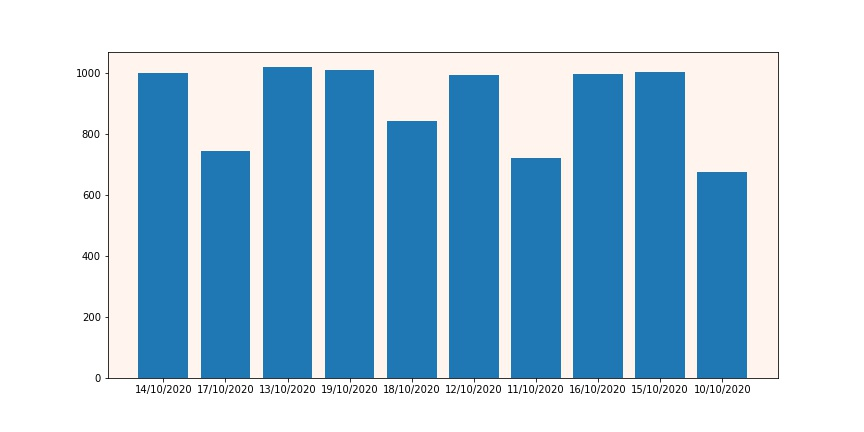

The file beside this chart, header and first rows:
day, news count
14/10/2020, 1000
17/10/2020, 742
13/10/2020, 1017
19/10/2020, 1008
18/10/2020, 841
12/10/2020, 992
11/10/2020, 720
16/10/2020, 996
15/10/2020, 1002
10/10/2020, 675
